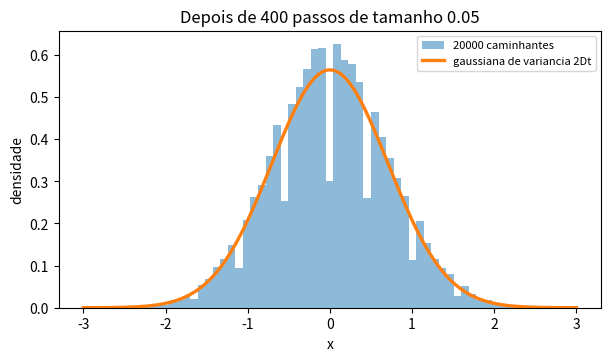
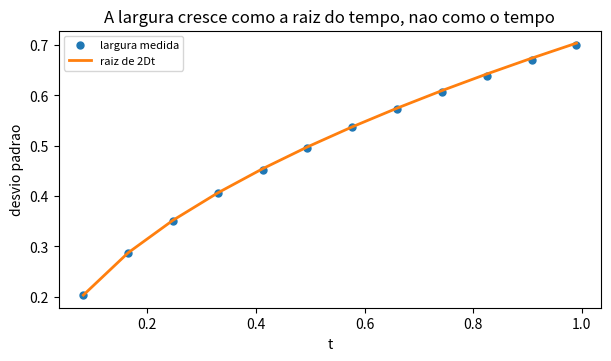
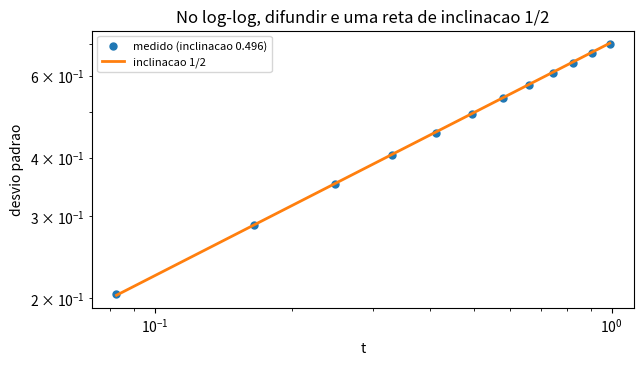

Source code (Python) for these figures, in order:
import numpy as np
import matplotlib.pyplot as plt

# ============ M caminhantes na grade x = j h, com preguica ============
# a cada tique: direita com prob s/2, esquerda com s/2, parado com 1 - s
h, D, s = 0.05, 0.25, 0.5
T, M = 1.0, 20000

# --- o relogio: qual tau faz o passeio ter difusao D?
tau = h * h * s / (2 * D)

n = int(round(T / tau))
rng = np.random.default_rng(7)
x = np.zeros(M)
tempos, larguras = [], []
for k in range(1, n + 1):
    z = rng.random(M)
    x += h * (z < s / 2) - h * ((z >= s / 2) & (z < s))
    if k % max(1, n // 12) == 0:
        tempos.append(k * tau); larguras.append(x.std())
tempos, larguras = np.array(tempos), np.array(larguras)

print(f"h = {h}   tau = {tau:.5f}   n = {n} passos")
print(f"media    = {x.mean():+.4f}   (esperado 0)")
print(f"variancia = {x.var():.4f}   (2 D t = {2 * D * T:.4f})")
print(f"D medido = {x.var() / (2 * T):.4f}   (pedido {D})")

# --- a distribuicao contra a gaussiana
xs = np.linspace(-3, 3, 400)
gauss = np.exp(-xs ** 2 / (4 * D * T)) / np.sqrt(4 * np.pi * D * T)
plt.figure(figsize=(7, 3.6))
plt.hist(x, bins=60, density=True, alpha=0.5, label=f"{M} caminhantes")
plt.plot(xs, gauss, lw=2.4, label="gaussiana de variancia 2Dt")
plt.xlabel("x"); plt.ylabel("densidade"); plt.legend(fontsize=8)
plt.title(f"Depois de {n} passos de tamanho {h}")

# --- a lei da raiz quadrada
plt.figure(figsize=(7, 3.6))
plt.plot(tempos, larguras, "o", ms=5, label="largura medida")
plt.plot(tempos, np.sqrt(2 * D * tempos), lw=2, label="raiz de 2Dt")
plt.xlabel("t"); plt.ylabel("desvio padrao"); plt.legend(fontsize=8)
plt.title("A largura cresce como a raiz do tempo, nao como o tempo")

# --- a mesma coisa em log-log: a inclinacao 1/2 e a assinatura da difusao
inclin = np.polyfit(np.log(tempos), np.log(larguras), 1)[0]
print(f"inclinacao no log-log = {inclin:.4f}   (esperado 0,5)")
plt.figure(figsize=(7, 3.6))
plt.loglog(tempos, larguras, "o", ms=5, label=f"medido (inclinacao {inclin:.3f})")
plt.loglog(tempos, np.sqrt(2 * D * tempos), lw=2, label="inclinacao 1/2")
plt.xlabel("t"); plt.ylabel("desvio padrao"); plt.legend(fontsize=8)
plt.title("No log-log, difundir e uma reta de inclinacao 1/2")
